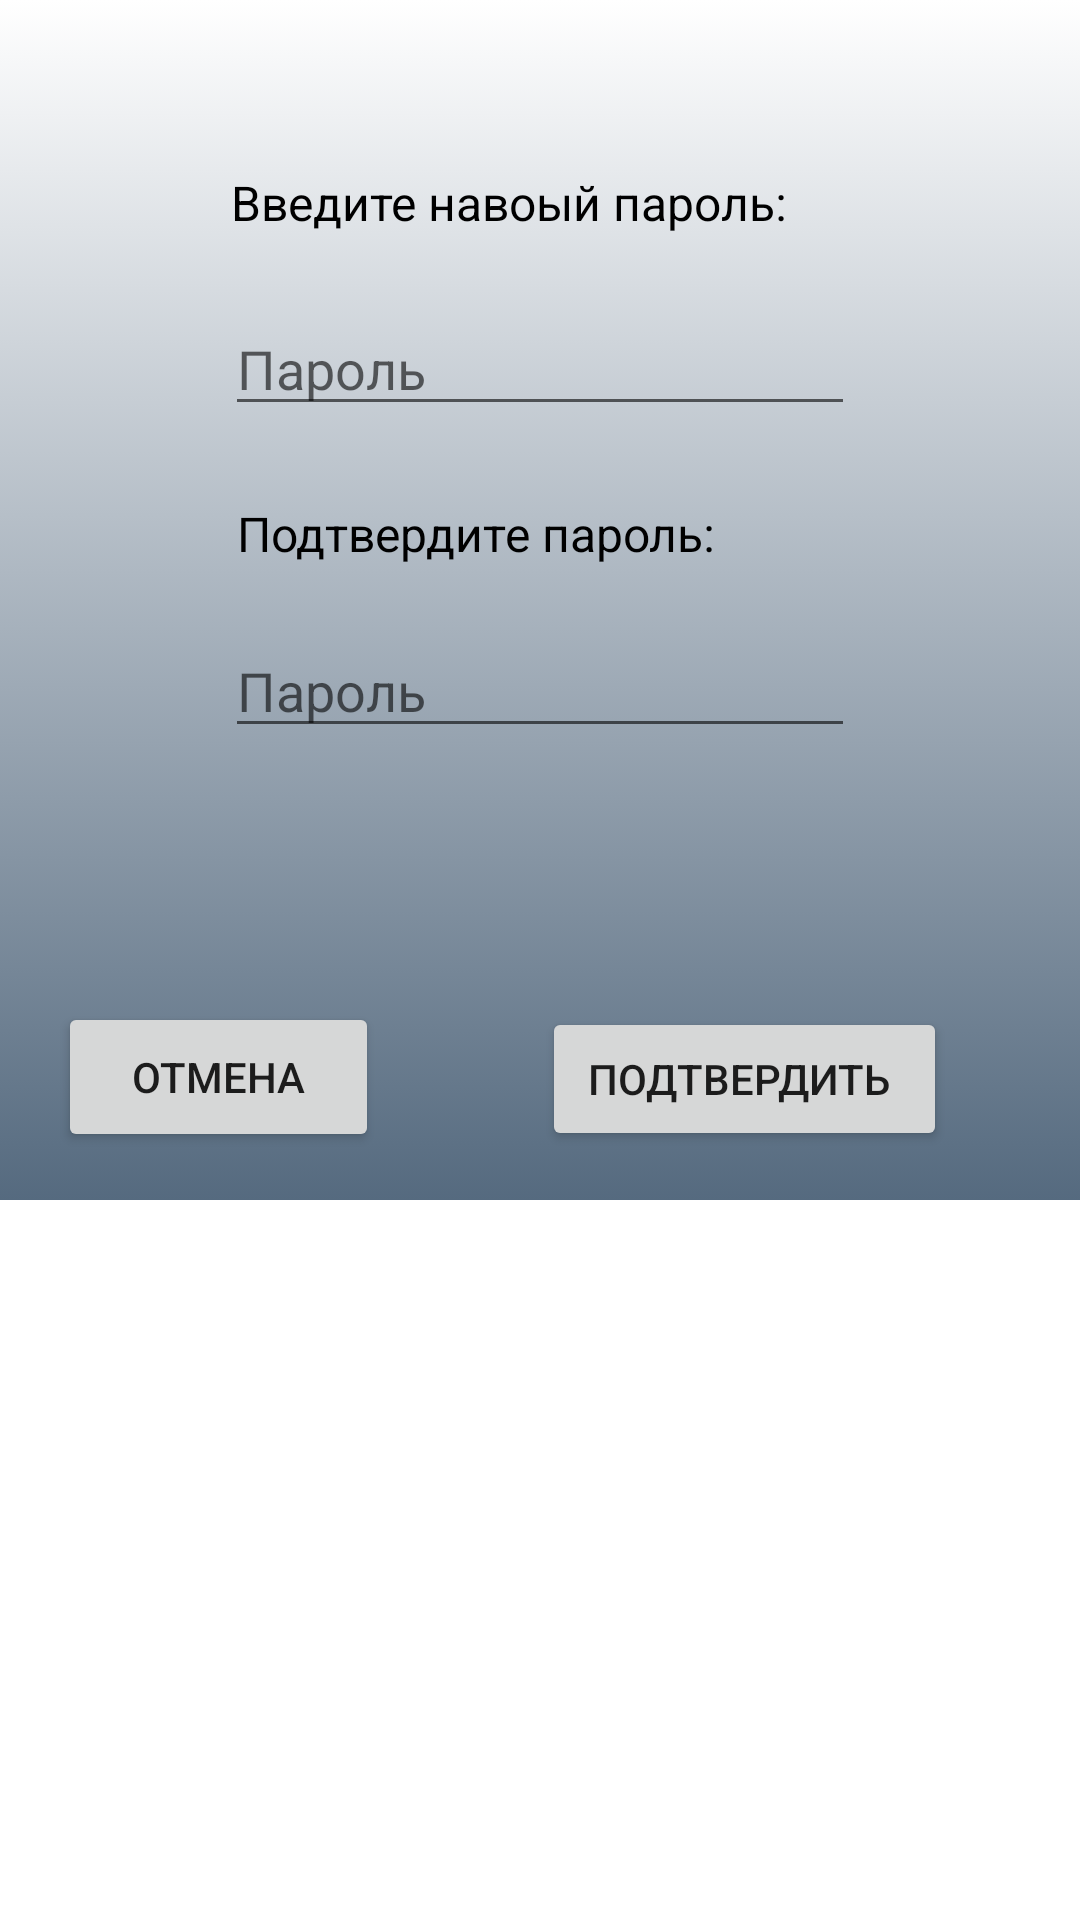

The Android layout XML behind this screen, and the referenced resources:
<!-- AndroidManifest.xml: application theme Theme.FinalApp -->
<!-- res/layout/change_pwd.xml -->
<?xml version="1.0" encoding="utf-8"?>
<androidx.constraintlayout.widget.ConstraintLayout xmlns:android="http://schemas.android.com/apk/res/android"
    xmlns:app="http://schemas.android.com/apk/res-auto"
    xmlns:tools="http://schemas.android.com/tools"
    android:layout_width="match_parent"
    android:layout_height="match_parent"
    android:background="@drawable/gradient"
    android:maxWidth="400dp"
    android:maxHeight="400dp"
    android:minWidth="400dp"
    android:minHeight="400dp"
    android:visibility="visible">

    <Button
        android:id="@+id/acceptButton"
        style="@style/ButtonStyle"
        android:layout_width="135dp"
        android:layout_height="48dp"
        android:text="Подтвердить "
        app:layout_constraintBottom_toBottomOf="parent"
        app:layout_constraintEnd_toEndOf="parent"
        app:layout_constraintHorizontal_bias="0.803"
        app:layout_constraintStart_toStartOf="parent"
        app:layout_constraintTop_toTopOf="parent"
        app:layout_constraintVertical_bias="0.954" />

    <Button
        android:id="@+id/cancelButton"
        style="@style/ButtonStyle"
        android:layout_width="107dp"
        android:layout_height="50dp"
        android:text="Отмена"
        app:layout_constraintBottom_toBottomOf="parent"
        app:layout_constraintEnd_toEndOf="parent"
        app:layout_constraintHorizontal_bias="0.077"
        app:layout_constraintStart_toStartOf="parent"
        app:layout_constraintTop_toTopOf="parent"
        app:layout_constraintVertical_bias="0.954" />

    <EditText
        android:id="@+id/dNewPassword"
        android:layout_width="wrap_content"
        android:layout_height="wrap_content"
        android:ems="10"
        android:hint="Пароль"
        android:inputType="textPersonName"
        app:layout_constraintBottom_toBottomOf="parent"
        app:layout_constraintEnd_toEndOf="parent"
        app:layout_constraintStart_toStartOf="parent"
        app:layout_constraintTop_toTopOf="parent"
        app:layout_constraintVertical_bias="0.281" />

    <EditText
        android:id="@+id/dAcceptNewPassword"
        android:layout_width="wrap_content"
        android:layout_height="wrap_content"
        android:ems="10"
        android:hint="Пароль"
        android:inputType="textPassword"
        app:layout_constraintBottom_toBottomOf="parent"
        app:layout_constraintEnd_toEndOf="parent"
        app:layout_constraintStart_toStartOf="parent"
        app:layout_constraintTop_toTopOf="parent"
        app:layout_constraintVertical_bias="0.58" />

    <TextView
        android:id="@+id/textView7"
        android:layout_width="wrap_content"
        android:layout_height="wrap_content"
        android:lineSpacingExtra="16sp"
        android:text="Введите навоый пароль:"
        android:textColor="#000000"
        android:textSize="16sp"
        app:layout_constraintBottom_toBottomOf="parent"
        app:layout_constraintEnd_toEndOf="parent"
        app:layout_constraintHorizontal_bias="0.441"
        app:layout_constraintStart_toStartOf="parent"
        app:layout_constraintTop_toTopOf="parent"
        app:layout_constraintVertical_bias="0.15" />

    <TextView
        android:id="@+id/textView8"
        android:layout_width="wrap_content"
        android:layout_height="wrap_content"
        android:text="Подтвердите пароль:"
        android:textColor="#000000"
        android:textSize="16sp"
        app:layout_constraintBottom_toBottomOf="parent"
        app:layout_constraintEnd_toEndOf="parent"
        app:layout_constraintHorizontal_bias="0.394"
        app:layout_constraintStart_toStartOf="parent"
        app:layout_constraintTop_toTopOf="parent"
        app:layout_constraintVertical_bias="0.441" />

    <TextView
        android:id="@+id/changePasswordError"
        android:layout_width="wrap_content"
        android:layout_height="wrap_content"
        android:text="t"
        android:textColor="#F60505"
        android:visibility="invisible"
        app:layout_constraintBottom_toBottomOf="parent"
        app:layout_constraintEnd_toEndOf="parent"
        app:layout_constraintHorizontal_bias="0.277"
        app:layout_constraintStart_toStartOf="parent"
        app:layout_constraintTop_toTopOf="parent"
        app:layout_constraintVertical_bias="0.695" />

</androidx.constraintlayout.widget.ConstraintLayout>
<!-- resources referenced by this layout -->
<resources>
  <!-- drawable gradient (drawable) -->
  <?xml version="1.0" encoding="utf-8"?>
  <selector xmlns:android="http://schemas.android.com/apk/res/android">
      <item>
          <shape>
              <gradient
                  android:angle="90"
                  android:startColor="#556A7F"
                  android:endColor="#FFFFFFFF"
                  android:type="linear" />
          </shape>
      </item>
  </selector>
  <style name="Theme.FinalApp" parent="Theme.MaterialComponents.DayNight.NoActionBar">
          
          <item name="colorPrimary">#1E1C2C</item>
          <item name="colorPrimaryVariant">@color/purple_700</item>
          <item name="colorOnPrimary">@color/white</item>
  
          
          <item name="colorSecondary">@color/teal_200</item>
          <item name="colorSecondaryVariant">@color/teal_700</item>
          <item name="colorOnSecondary">@color/black</item>
          
          <item name="android:statusBarColor" tools:targetApi="l">@color/black</item>
          
      </style>
  <!-- not gathered from this repository: default colours our renderer supplied (Android Studio template values) -->
  <color name="purple_700">#FF3700B3</color>
  <color name="teal_200">#FF03DAC5</color>
  <color name="teal_700">#FF018786</color>
  <color name="black">#FF000000</color>
  <color name="white">#FFFFFFFF</color>
</resources>
